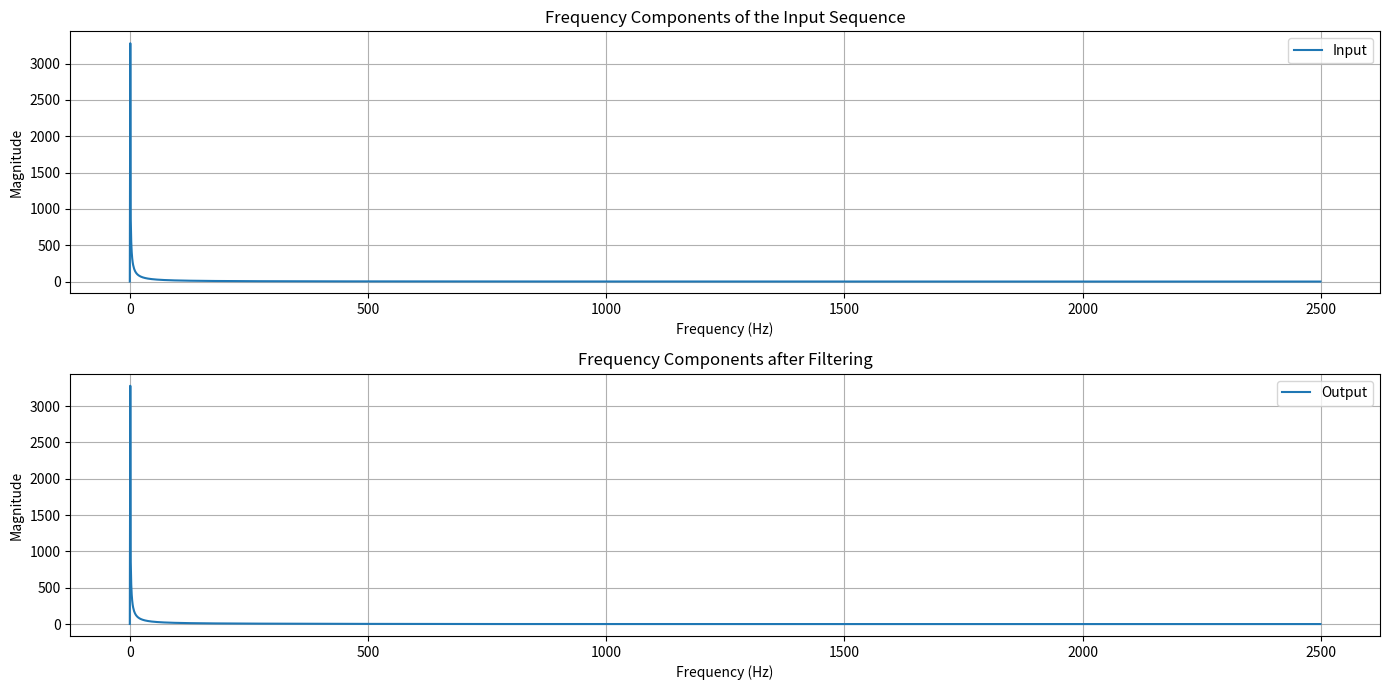

Write Python code to recreate this figure.
import numpy as np
import matplotlib.pyplot as plt
from scipy.signal import butter, lfilter

# Given parameters
fs = 5000  # Sampling frequency in Hz
f1 = fs / 10  # Frequency of the first component in Hz
f2 = fs / 5  # Frequency of the second component in Hz
n = 5000  # Number of points in the sequence
t = np.arange(n) / fs  # Time vector

# Generate the input sequence
x_n = np.cos(np.pi * t) + np.cos(2 * np.pi * t)

# Design the 3rd-order Butterworth filter with a cut-off frequency of 500 Hz
fc = 500  # Cut-off frequency in Hz
b, a = butter(N=3, Wn=fc/(fs/2), btype='low')

# Filter the sequence
y_n = lfilter(b, a, x_n)

# Compute the FFT of the input and output sequences
X_f = np.fft.fft(x_n)
Y_f = np.fft.fft(y_n)
frequencies = np.fft.fftfreq(n, 1/fs)

# Plot the magnitude of the FFT of the input and output sequences
plt.figure(figsize=(14, 7))
plt.subplot(2, 1, 1)
plt.plot(frequencies[:n//2], np.abs(X_f[:n//2]), label='Input')
plt.title('Frequency Components of the Input Sequence')
plt.xlabel('Frequency (Hz)')
plt.ylabel('Magnitude')
plt.grid(True)
plt.legend()

plt.subplot(2, 1, 2)
plt.plot(frequencies[:n//2], np.abs(Y_f[:n//2]), label='Output')
plt.title('Frequency Components after Filtering')
plt.xlabel('Frequency (Hz)')
plt.ylabel('Magnitude')
plt.grid(True)
plt.legend()
plt.tight_layout()
plt.show()
